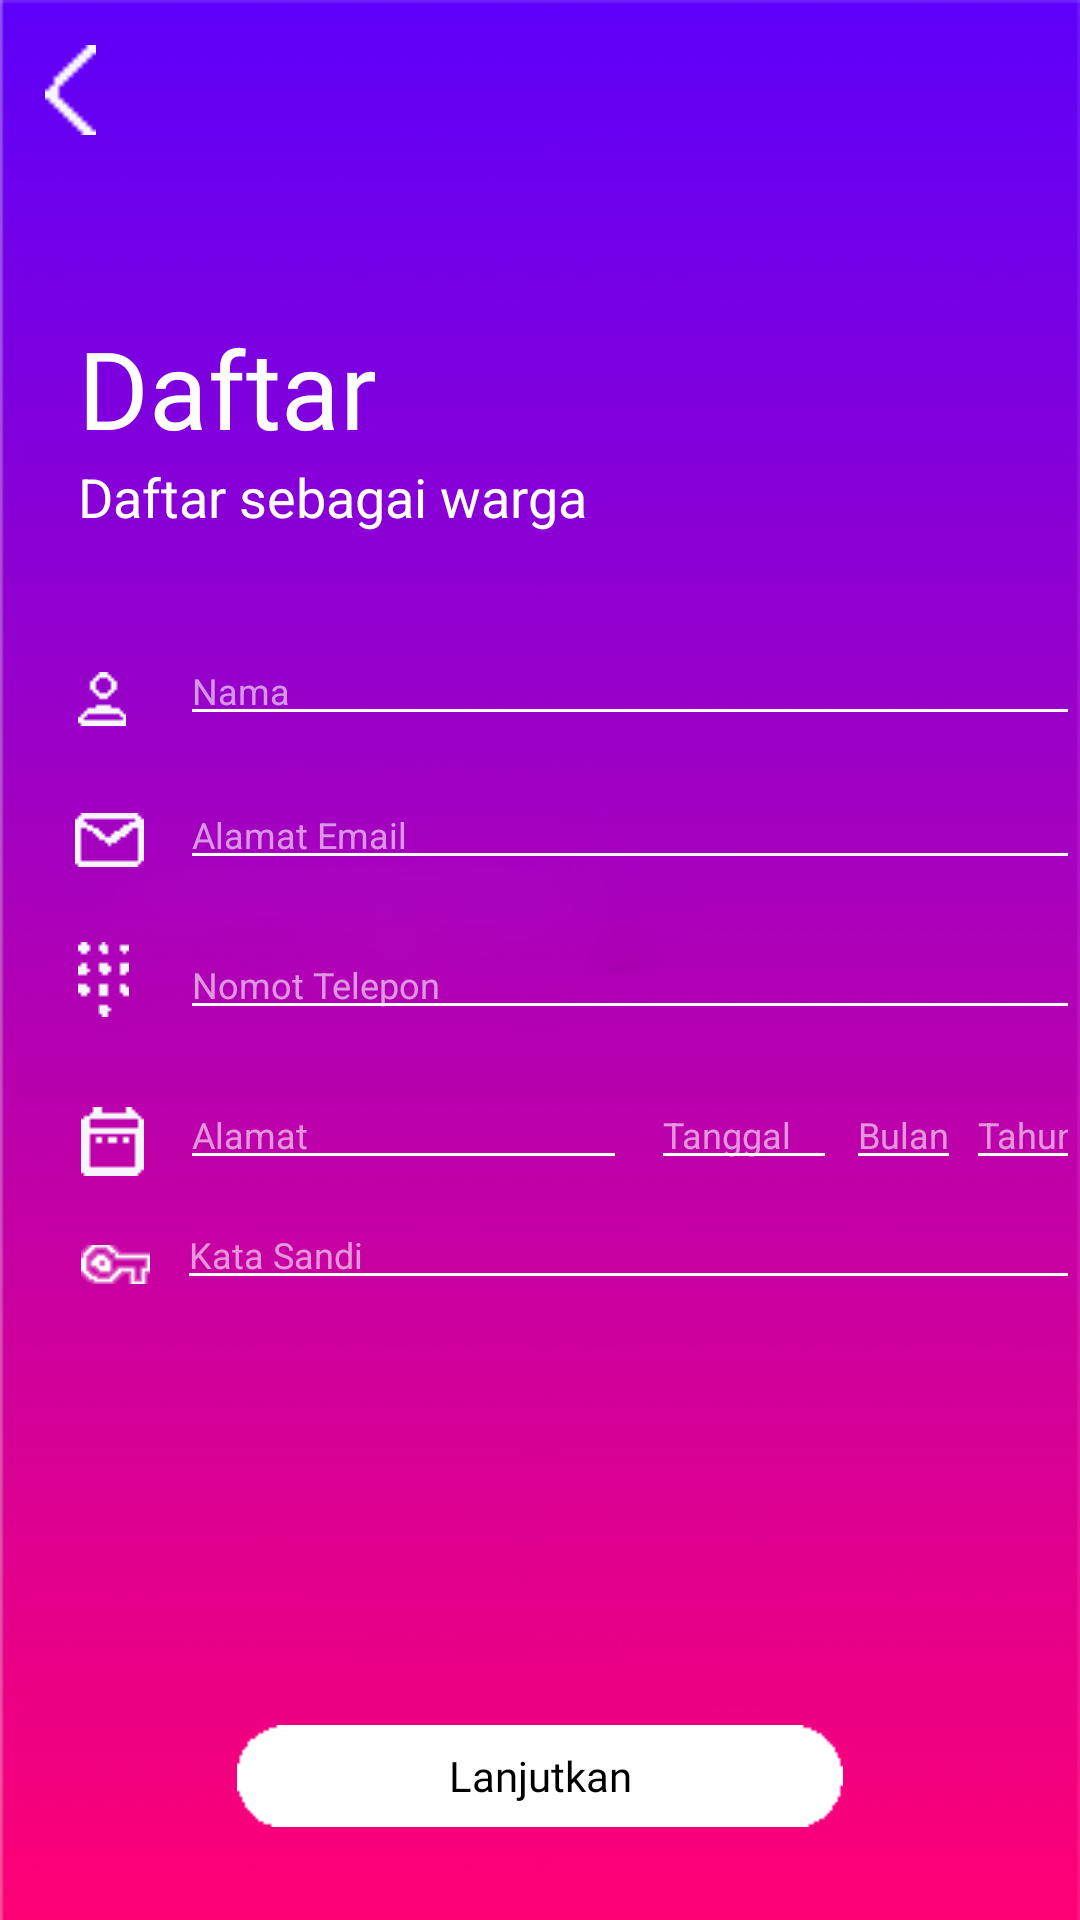

Produce the Android XML layout that renders to this screen, including the resource entries it uses.
<!-- AndroidManifest.xml: application theme AppTheme -->
<!-- res/layout/register_layout.xml -->
<?xml version="1.0" encoding="utf-8"?>
<RelativeLayout
    xmlns:android="http://schemas.android.com/apk/res/android"
    xmlns:app="http://schemas.android.com/apk/res-auto"
    xmlns:tools="http://schemas.android.com/tools"
    android:layout_width="match_parent"
    android:layout_height="match_parent"
    tools:context=".Register"
    android:background="@drawable/templatescreen">

    <Button
        android:id="@+id/register_back"
        android:layout_width="17sp"
        android:layout_height="30sp"
        android:layout_alignParentStart="true"
        android:layout_alignParentTop="true"
        android:layout_marginStart="15sp"
        android:layout_marginTop="15sp"
        android:background="@drawable/backicon" />

    <TextView
        android:id="@+id/daftarLogo_1"
        android:layout_width="wrap_content"
        android:layout_height="wrap_content"
        android:layout_alignParentStart="true"
        android:layout_alignParentTop="true"
        android:layout_marginStart="26sp"
        android:layout_marginTop="105sp"
        android:fontFamily="@font/galano_grotesque_demo_bold"
        android:text="Daftar"
        android:textColor="@color/pureWhite"
        android:textSize="36sp" />

    <TextView
        android:id="@+id/daftarLogo_2"
        android:layout_width="wrap_content"
        android:layout_height="wrap_content"
        android:text="Daftar sebagai warga"
        android:textColor="@color/pureWhite"
        android:textSize="18sp"
        android:layout_below="@+id/daftarLogo_1"
        android:layout_marginStart="26sp"
        />

    <ImageView
        android:layout_width="wrap_content"
        android:layout_height="wrap_content"
        android:layout_alignParentTop="true"
        android:layout_alignStart="@+id/daftarLogo_1"
        android:layout_marginTop="224sp"
        android:src="@drawable/usericon" />

    <EditText
        android:id="@+id/regisNamaEditText"
        android:layout_width="304sp"
        android:layout_height="wrap_content"
        android:layout_alignParentStart="true"
        android:layout_alignParentTop="true"
        android:layout_marginStart="60sp"
        android:layout_marginTop="212sp"
        android:hint="Nama"
        android:textColor="@color/pureWhite"
        android:textColorHint="@color/pureWhiteAlpha"
        android:backgroundTint="@color/pureWhite"
        android:textSize="12sp"
        />

    <ImageView
        android:layout_width="wrap_content"
        android:layout_height="wrap_content"
        android:layout_alignParentStart="true"
        android:layout_alignParentTop="true"
        android:layout_marginStart="25sp"
        android:layout_marginTop="271sp"
        android:src="@drawable/emailicon" />

    <EditText
        android:id="@+id/regisEmailEditText"
        android:layout_width="304sp"
        android:layout_height="wrap_content"
        android:layout_marginStart="60sp"
        android:layout_marginTop="260sp"
        android:backgroundTint="@color/pureWhite"
        android:hint="Alamat Email"
        android:textColor="@color/pureWhite"
        android:textColorHint="@color/pureWhiteAlpha"
        android:textSize="12sp"
        android:inputType="textEmailAddress"
        />

    <ImageView
        android:layout_width="wrap_content"
        android:layout_height="wrap_content"
        android:layout_alignParentStart="true"
        android:layout_alignParentTop="true"
        android:layout_marginStart="26sp"
        android:layout_marginTop="314sp"
        android:src="@drawable/telpicon" />

    <EditText
        android:id="@+id/regisTelpEditText"
        android:layout_width="304sp"
        android:layout_height="wrap_content"
        android:layout_marginStart="60sp"
        android:layout_marginTop="310sp"
        android:backgroundTint="@color/pureWhite"
        android:hint="Nomot Telepon"
        android:textColor="@color/pureWhite"
        android:textColorHint="@color/pureWhiteAlpha"
        android:textSize="12sp"
        android:inputType="phone"
        />

    <ImageView
        android:layout_width="23sp"
        android:layout_height="wrap_content"
        android:layout_alignParentStart="true"
        android:layout_alignParentTop="true"
        android:layout_marginStart="26sp"
        android:layout_marginTop="369sp"
        android:src="@drawable/calendaricon" />

    <EditText
        android:id="@+id/regisTempatLahirEditText"
        android:layout_width="149sp"
        android:layout_height="wrap_content"
        android:layout_marginStart="60sp"
        android:layout_marginTop="360sp"
        android:backgroundTint="@color/pureWhite"
        android:hint="Alamat"
        android:textColor="@color/pureWhite"
        android:textColorHint="@color/pureWhiteAlpha"
        android:textSize="12sp" />

    <Button
        android:id="@+id/register_lanjut_button"
        android:layout_width="202sp"
        android:layout_height="34sp"
        android:layout_alignParentBottom="true"
        android:layout_centerHorizontal="true"
        android:layout_marginBottom="31sp"
        android:background="@drawable/buttonwhite"
        android:text="Lanjutkan"
        android:textAllCaps="false"
        android:fontFamily="@font/galano_grotesque_alt_demo_bold"
        android:textColor="@color/black"
        android:elevation="4sp"
        />

    <EditText
        android:id="@+id/regisBulanEditText"
        android:layout_width="wrap_content"
        android:layout_height="wrap_content"
        android:layout_alignParentStart="true"
        android:layout_marginStart="282sp"
        android:layout_marginTop="360sp"
        android:backgroundTint="@color/pureWhite"
        android:hint="Bulan"
        android:textColor="@color/pureWhite"
        android:textColorHint="@color/pureWhiteAlpha"
        android:textSize="12sp"
        android:inputType="number"/>

    <EditText
        android:id="@+id/regisTanggalEditText"
        android:layout_width="wrap_content"
        android:layout_height="wrap_content"
        android:layout_alignParentStart="true"
        android:layout_marginStart="217sp"
        android:layout_marginTop="360sp"
        android:backgroundTint="@color/pureWhite"
        android:hint="Tanggal"
        android:textColor="@color/pureWhite"
        android:textColorHint="@color/pureWhiteAlpha"
        android:textSize="12sp"
        android:paddingRight="15sp"
        android:inputType="number"
        />

    <EditText
        android:id="@+id/regisTahunEditText"
        android:layout_width="wrap_content"
        android:layout_height="wrap_content"
        android:layout_alignParentStart="true"
        android:layout_marginStart="322sp"
        android:layout_marginTop="360sp"
        android:backgroundTint="@color/pureWhite"
        android:hint="Tahun"
        android:textColor="@color/pureWhite"
        android:textColorHint="@color/pureWhiteAlpha"
        android:textSize="12sp"
        android:inputType="number"
        />

    <ImageView
        android:layout_width="23sp"
        android:layout_height="wrap_content"
        android:layout_alignParentStart="true"
        android:layout_alignParentTop="true"
        android:layout_marginStart="27sp"
        android:layout_marginTop="414sp"
        android:src="@drawable/passwordicon" />

    <EditText
        android:id="@+id/regisPasswordEditText"
        android:layout_width="303sp"
        android:layout_height="wrap_content"
        android:layout_alignParentStart="true"
        android:layout_marginStart="59sp"
        android:layout_marginTop="400sp"
        android:layout_marginBottom="120sp"
        android:backgroundTint="@color/pureWhite"
        android:hint="Kata Sandi"
        android:textColor="@color/pureWhite"
        android:textColorHint="@color/pureWhiteAlpha"
        android:textSize="12sp"
        android:inputType="textPassword"
        />

</RelativeLayout>
<!-- resources referenced by this layout -->
<resources>
  <color name="black">#000000</color>
  <color name="pureWhite">#FFFFFF</color>
  <color name="pureWhiteAlpha">#96ffffff</color>
  <!-- drawable backicon: png bitmap (drawable, 15078 bytes) -->
  <!-- drawable buttonwhite: png bitmap (drawable, 15196 bytes) -->
  <!-- drawable calendaricon: png bitmap (drawable, 15101 bytes) -->
  <!-- drawable emailicon: png bitmap (drawable, 15135 bytes) -->
  <!-- drawable passwordicon: png bitmap (drawable, 15174 bytes) -->
  <!-- drawable telpicon: png bitmap (drawable, 15127 bytes) -->
  <!-- drawable templatescreen: png bitmap (drawable, 30348 bytes) -->
  <!-- drawable usericon: png bitmap (drawable, 15106 bytes) -->
  <style name="AppTheme" parent="Theme.AppCompat.Light.NoActionBar">
          
          <item name="colorPrimary">@color/colorPrimary</item>
          <item name="colorPrimaryDark">@color/colorPrimaryDark</item>
          <item name="colorAccent">@color/colorAccent</item>
      </style>
  <color name="colorPrimary">#3F51B5</color>
  <color name="colorPrimaryDark">#303F9F</color>
  <color name="colorAccent">#FF4081</color>
</resources>
